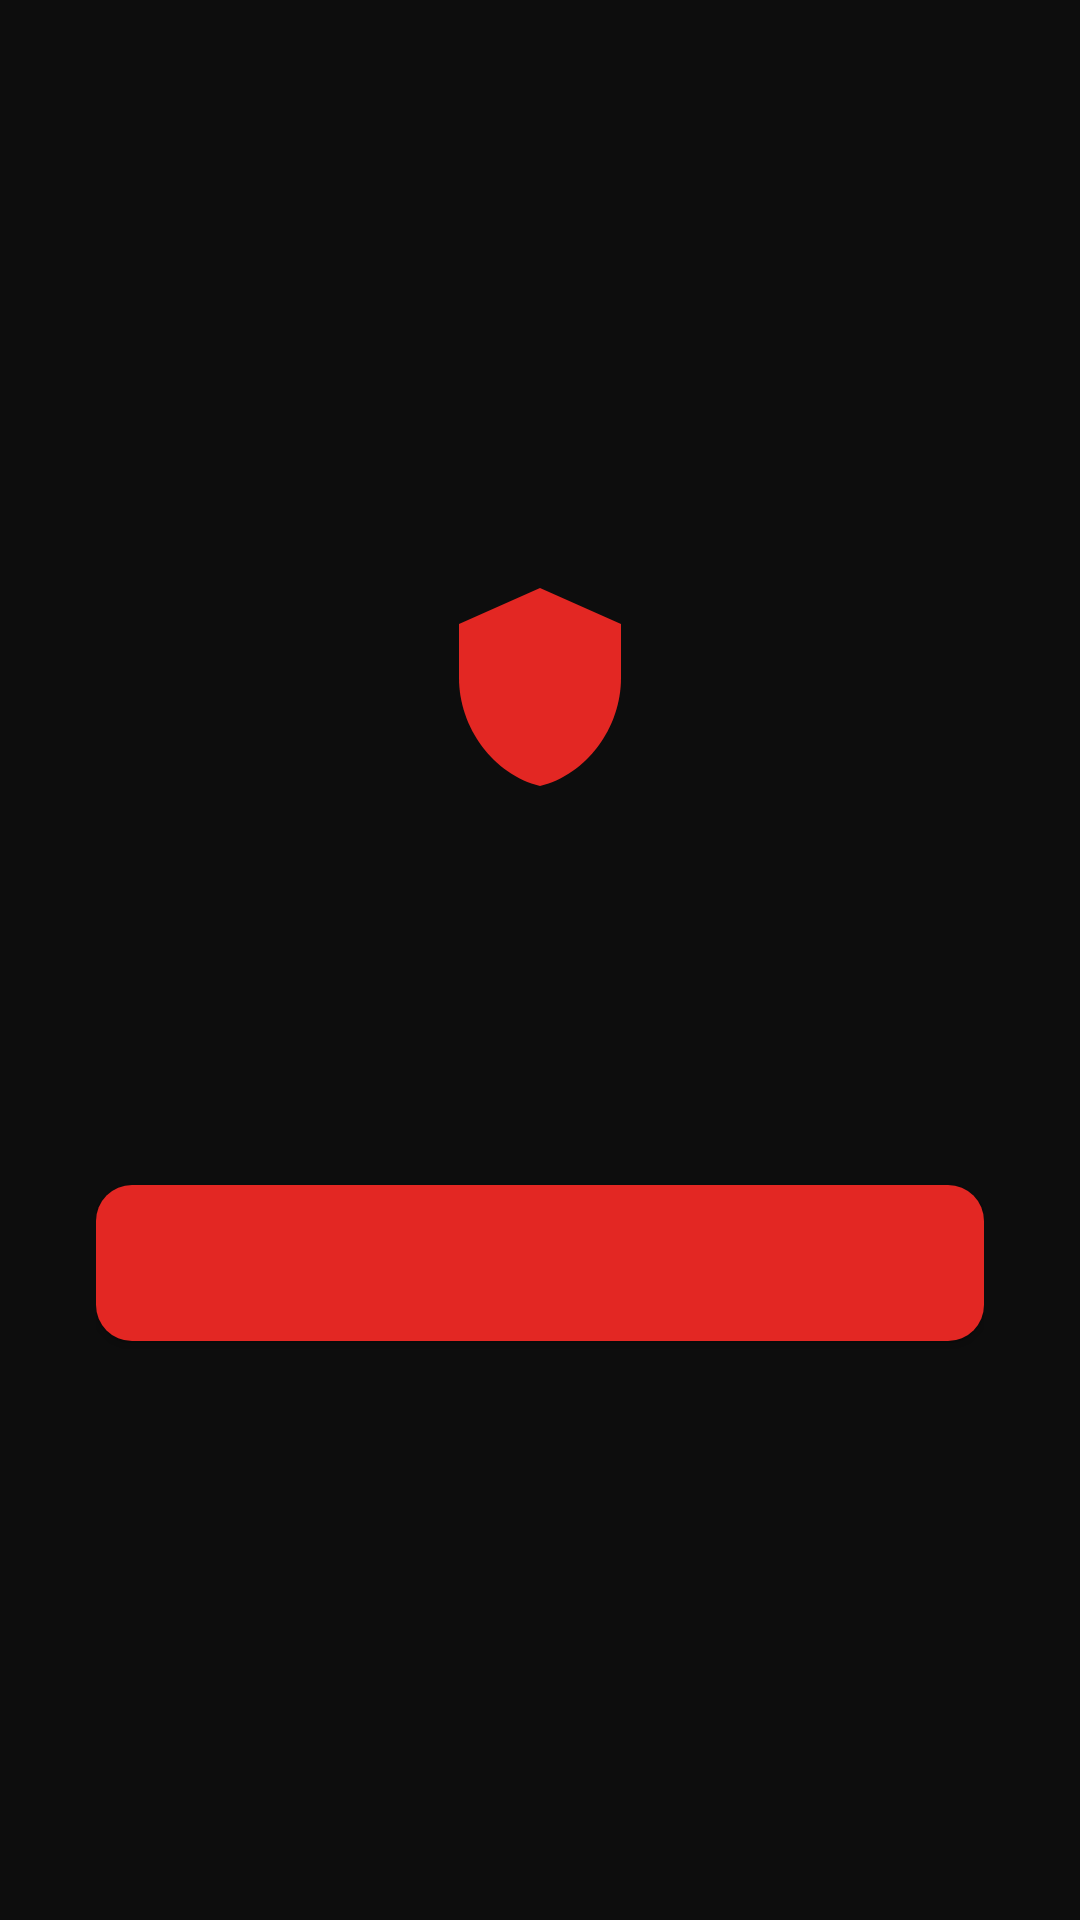

Android layout source for this screen:
<!-- AndroidManifest.xml: activity theme BlockTheme -->
<!-- res/layout/activity_block.xml -->
<?xml version="1.0" encoding="utf-8"?>
<ScrollView xmlns:android="http://schemas.android.com/apk/res/android"
    android:layout_width="match_parent"
    android:layout_height="match_parent"
    android:fillViewport="true"
    android:fitsSystemWindows="true">

    <LinearLayout
        android:layout_width="match_parent"
        android:layout_height="wrap_content"
        android:gravity="center"
        android:orientation="vertical"
        android:padding="32dp">

        <ImageView
            android:layout_width="72dp"
            android:layout_height="72dp"
            android:importantForAccessibility="no"
            android:src="@drawable/ic_shield" />

        <TextView
            android:id="@+id/block_title"
            android:layout_width="wrap_content"
            android:layout_height="wrap_content"
            android:layout_marginTop="24dp"
            android:gravity="center"
            android:textColor="@color/unspend_block_text"
            android:textSize="24sp"
            android:textStyle="bold" />

        <TextView
            android:id="@+id/block_subtitle"
            android:layout_width="wrap_content"
            android:layout_height="wrap_content"
            android:layout_marginTop="12dp"
            android:gravity="center"
            android:textColor="@color/unspend_block_text_secondary"
            android:textSize="16sp" />

        <Button
            android:id="@+id/block_button"
            android:layout_width="match_parent"
            android:layout_height="wrap_content"
            android:layout_marginTop="40dp"
            android:background="@drawable/block_button"
            android:maxWidth="560dp"
            android:minHeight="52dp"
            android:textAllCaps="false"
            android:textColor="@color/unspend_on_accent_fill"
            android:textSize="16sp"
            android:textStyle="bold" />
    </LinearLayout>
</ScrollView>
<!-- resources referenced by this layout -->
<resources>
  <color name="unspend_block_text">#FFFFFF</color>
  <color name="unspend_block_text_secondary">#BDBDBD</color>
  <color name="unspend_on_accent_fill">#FFFFFF</color>
  <!-- drawable block_button (drawable) -->
  <?xml version="1.0" encoding="utf-8"?>
  <ripple xmlns:android="http://schemas.android.com/apk/res/android"
      android:color="#33FFFFFF">
      <item>
          <shape android:shape="rectangle">
              <solid android:color="@color/unspend_accent_fill" />
              <corners android:radius="12dp" />
          </shape>
      </item>
  </ripple>
  <!-- drawable ic_shield (drawable) -->
  <?xml version="1.0" encoding="utf-8"?>
  <vector xmlns:android="http://schemas.android.com/apk/res/android"
      android:width="72dp"
      android:height="72dp"
      android:viewportWidth="24"
      android:viewportHeight="24">
      <path
          android:fillColor="@color/unspend_accent_fill"
          android:pathData="M12,1L3,5v6c0,5.55 3.84,10.74 9,12 5.16,-1.26 9,-6.45 9,-12V5l-9,-4z" />
  </vector>
  <style name="BlockTheme" parent="@android:style/Theme.Material.NoActionBar">
          <item name="android:windowBackground">@color/unspend_block_background</item>
          <item name="android:statusBarColor">@color/unspend_block_background</item>
          <item name="android:navigationBarColor">@color/unspend_block_background</item>
          <item name="android:windowLightStatusBar">false</item>
          <item name="android:windowLightNavigationBar">false</item>
      </style>
  <color name="unspend_accent_fill">#E32723</color>
  <color name="unspend_block_background">#0D0D0D</color>
</resources>
